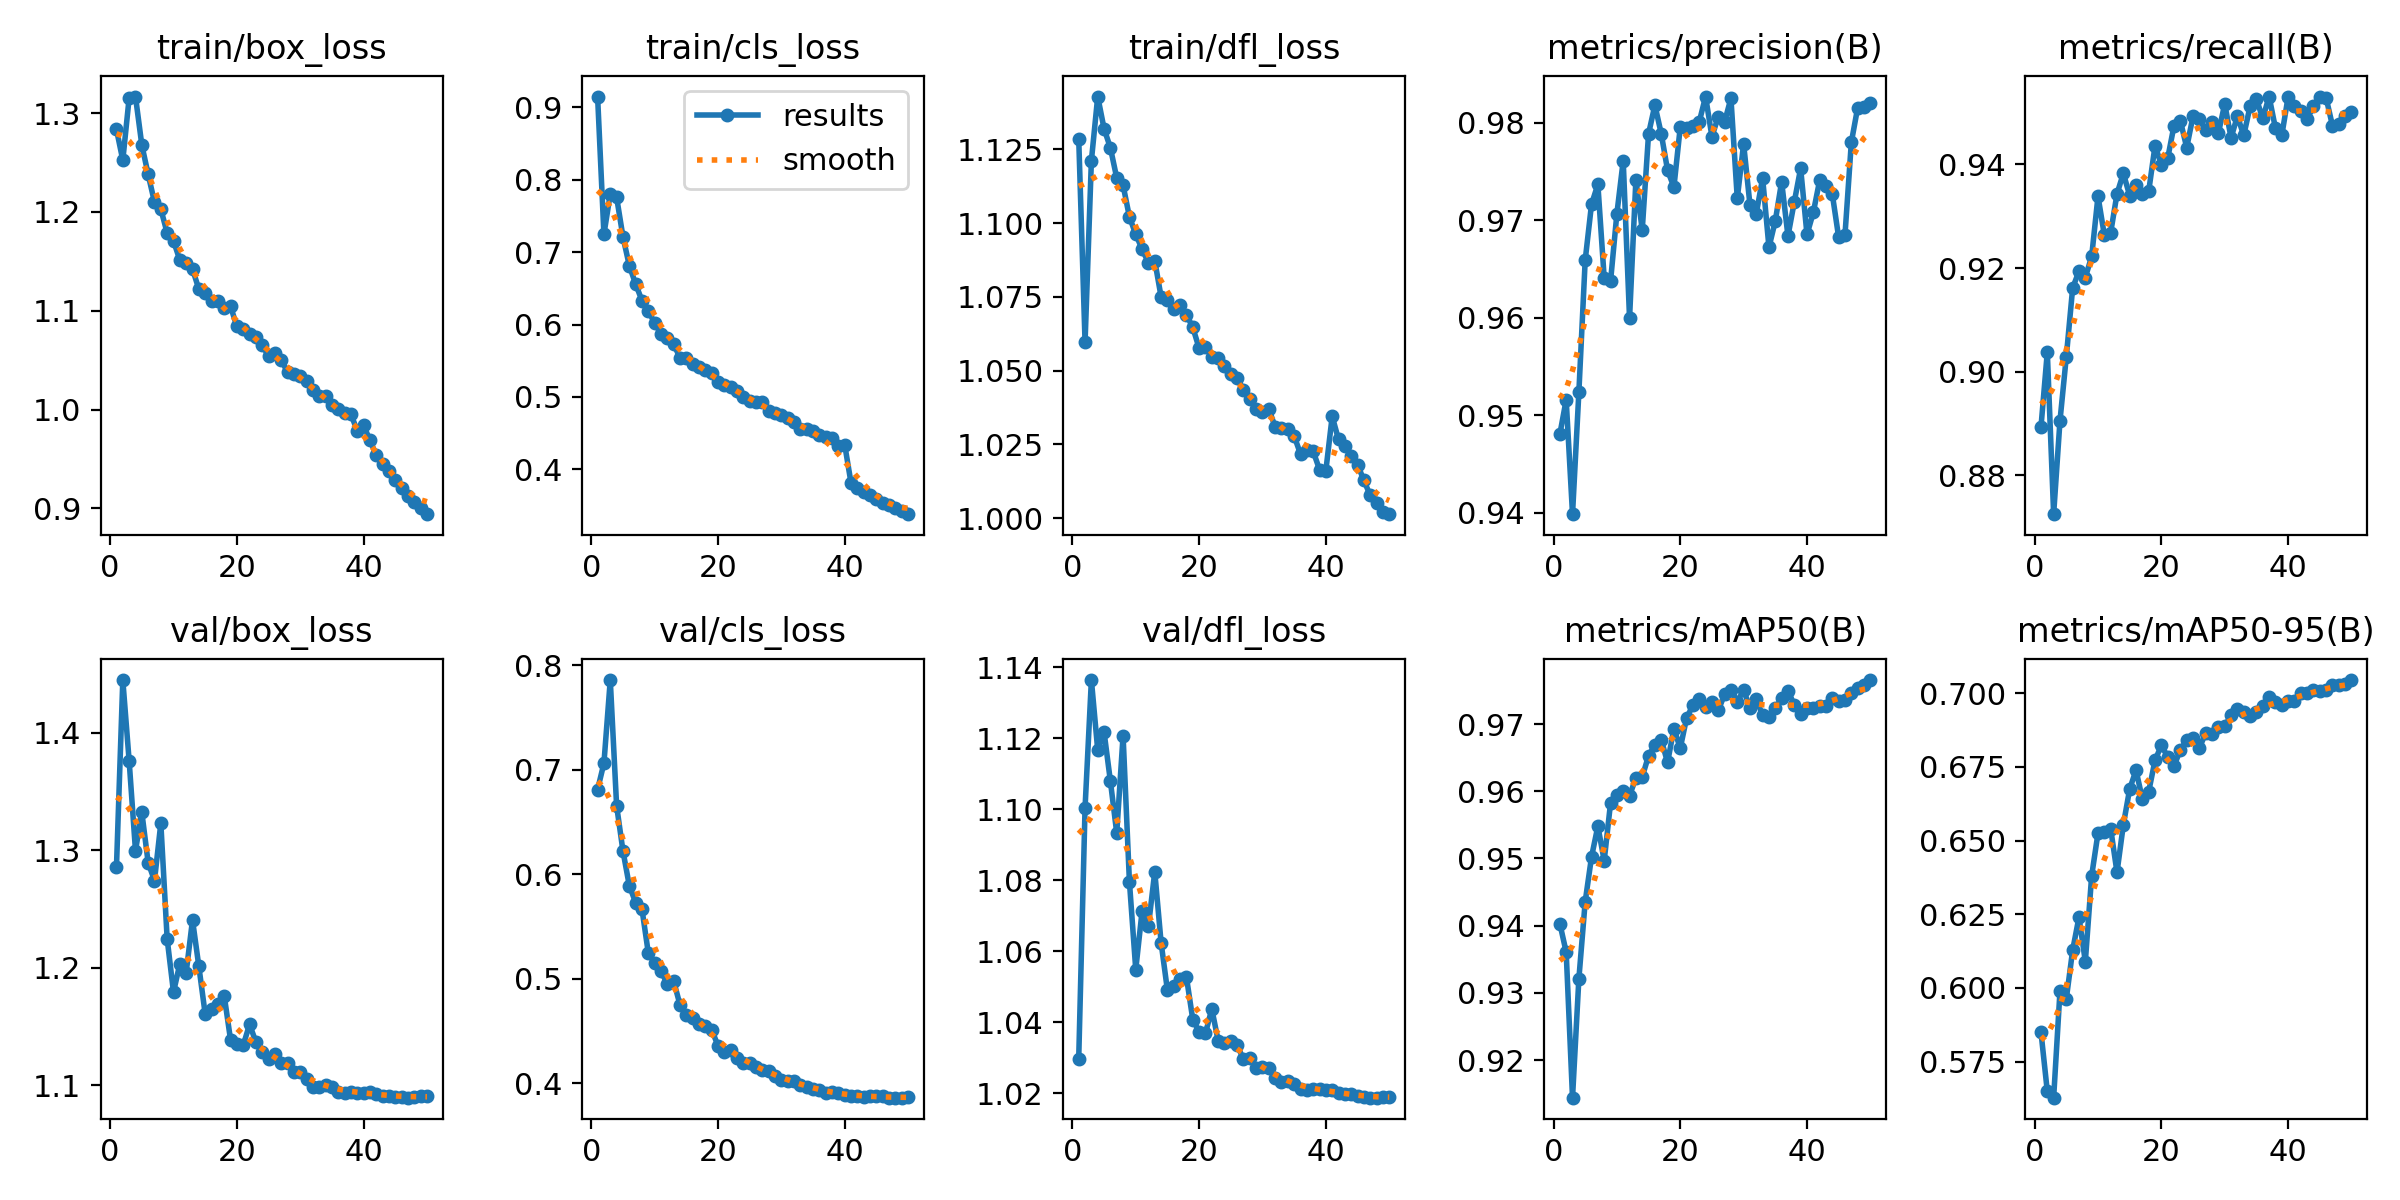

The table this chart was drawn from, first rows:
epoch, time, train/box_loss, train/cls_loss, train/dfl_loss, metrics/precision(B), metrics/recall(B), metrics/mAP50(B), metrics/mAP50-95(B), val/box_loss, val/cls_loss, val/dfl_loss, lr/pg0, lr/pg1, lr/pg2
1, 275.1, 1.284, 0.9148, 1.129, 0.9481, 0.8893, 0.9403, 0.585, 1.286, 0.681, 1.03, 0.003331, 0.003331, 0.003331
2, 545.9, 1.252, 0.7247, 1.06, 0.9516, 0.9038, 0.9361, 0.5649, 1.445, 0.7062, 1.1, 0.006532, 0.006532, 0.006532
3, 809.2, 1.315, 0.7803, 1.121, 0.9399, 0.8725, 0.9144, 0.5628, 1.376, 0.7858, 1.136, 0.009602, 0.009602, 0.009602
4, 1071, 1.317, 0.7759, 1.143, 0.9524, 0.8905, 0.9321, 0.5989, 1.3, 0.6655, 1.117, 0.009406, 0.009406, 0.009406
5, 1317, 1.268, 0.7213, 1.132, 0.9659, 0.9029, 0.9436, 0.5963, 1.332, 0.6223, 1.122, 0.009208, 0.009208, 0.009208
6, 1552, 1.238, 0.6815, 1.125, 0.9716, 0.9161, 0.9502, 0.6128, 1.289, 0.5891, 1.108, 0.00901, 0.00901, 0.00901
7, 1785, 1.21, 0.656, 1.115, 0.9737, 0.9194, 0.9548, 0.624, 1.274, 0.5728, 1.093, 0.008812, 0.008812, 0.008812
8, 2017, 1.203, 0.6331, 1.113, 0.964, 0.9182, 0.9497, 0.609, 1.323, 0.5666, 1.121, 0.008614, 0.008614, 0.008614
9, 2247, 1.179, 0.6191, 1.102, 0.9637, 0.9222, 0.9582, 0.6381, 1.224, 0.5247, 1.08, 0.008416, 0.008416, 0.008416
10, 2474, 1.171, 0.602, 1.096, 0.9707, 0.9339, 0.9594, 0.6525, 1.179, 0.5148, 1.055, 0.008218, 0.008218, 0.008218
11, 2711, 1.151, 0.5873, 1.091, 0.9761, 0.9264, 0.96, 0.6528, 1.203, 0.5072, 1.071, 0.00802, 0.00802, 0.00802
12, 2940, 1.148, 0.5807, 1.087, 0.9599, 0.9268, 0.9593, 0.6541, 1.196, 0.495, 1.067, 0.007822, 0.007822, 0.007822
13, 3170, 1.142, 0.5728, 1.087, 0.9741, 0.9343, 0.962, 0.6392, 1.241, 0.4978, 1.082, 0.007624, 0.007624, 0.007624
14, 3394, 1.122, 0.5543, 1.075, 0.969, 0.9383, 0.9621, 0.6554, 1.201, 0.475, 1.062, 0.007426, 0.007426, 0.007426
15, 3616, 1.118, 0.5535, 1.074, 0.9789, 0.934, 0.9653, 0.6675, 1.161, 0.4656, 1.049, 0.007228, 0.007228, 0.007228
16, 3833, 1.11, 0.5453, 1.071, 0.9818, 0.9361, 0.9669, 0.6739, 1.165, 0.4624, 1.05, 0.00703, 0.00703, 0.00703
17, 4051, 1.109, 0.5407, 1.072, 0.9789, 0.9342, 0.9677, 0.6641, 1.169, 0.4564, 1.052, 0.006832, 0.006832, 0.006832
18, 4271, 1.103, 0.5375, 1.069, 0.9751, 0.9348, 0.9643, 0.6666, 1.176, 0.4546, 1.053, 0.006634, 0.006634, 0.006634
19, 4490, 1.105, 0.5327, 1.065, 0.9734, 0.9436, 0.9693, 0.6773, 1.139, 0.451, 1.041, 0.006436, 0.006436, 0.006436
20, 4708, 1.084, 0.5212, 1.058, 0.9795, 0.94, 0.9664, 0.6823, 1.135, 0.4358, 1.037, 0.006238, 0.006238, 0.006238
21, 4925, 1.082, 0.5165, 1.058, 0.9795, 0.9412, 0.9709, 0.6784, 1.134, 0.4294, 1.037, 0.00604, 0.00604, 0.00604
22, 5144, 1.076, 0.5144, 1.055, 0.9796, 0.9475, 0.9728, 0.6753, 1.152, 0.4316, 1.044, 0.005842, 0.005842, 0.005842
23, 5361, 1.074, 0.5088, 1.054, 0.9801, 0.9484, 0.9737, 0.6809, 1.137, 0.4239, 1.035, 0.005644, 0.005644, 0.005644
24, 5578, 1.065, 0.4995, 1.052, 0.9827, 0.9433, 0.9725, 0.684, 1.128, 0.4194, 1.034, 0.005446, 0.005446, 0.005446
25, 5797, 1.054, 0.494, 1.049, 0.9786, 0.9493, 0.9733, 0.6847, 1.122, 0.4188, 1.035, 0.005248, 0.005248, 0.005248
26, 6014, 1.058, 0.4933, 1.047, 0.9806, 0.9488, 0.972, 0.6814, 1.127, 0.4158, 1.033, 0.00505, 0.00505, 0.00505
27, 6253, 1.051, 0.4925, 1.043, 0.9801, 0.9466, 0.9744, 0.6865, 1.119, 0.4122, 1.03, 0.004852, 0.004852, 0.004852
28, 6504, 1.038, 0.4809, 1.04, 0.9825, 0.9482, 0.9751, 0.6861, 1.119, 0.4111, 1.03, 0.004654, 0.004654, 0.004654
29, 6782, 1.037, 0.4774, 1.037, 0.9722, 0.9461, 0.9733, 0.6887, 1.111, 0.4071, 1.027, 0.004456, 0.004456, 0.004456
30, 7056, 1.034, 0.4754, 1.036, 0.9778, 0.9517, 0.9751, 0.6888, 1.112, 0.4034, 1.027, 0.004258, 0.004258, 0.004258
31, 7333, 1.029, 0.4713, 1.037, 0.9716, 0.9451, 0.9724, 0.6925, 1.105, 0.4019, 1.027, 0.00406, 0.00406, 0.00406
32, 7616, 1.02, 0.4658, 1.031, 0.9707, 0.9493, 0.9737, 0.6946, 1.099, 0.4023, 1.024, 0.003862, 0.003862, 0.003862
33, 7893, 1.014, 0.4561, 1.031, 0.9743, 0.9456, 0.9713, 0.6937, 1.098, 0.3985, 1.023, 0.003664, 0.003664, 0.003664
34, 8169, 1.014, 0.4559, 1.03, 0.9672, 0.9512, 0.971, 0.6922, 1.1, 0.3964, 1.023, 0.003466, 0.003466, 0.003466
35, 8431, 1.005, 0.4531, 1.028, 0.9699, 0.9526, 0.9723, 0.6937, 1.099, 0.3947, 1.023, 0.003268, 0.003268, 0.003268
36, 8670, 1, 0.4475, 1.022, 0.9739, 0.9489, 0.9738, 0.6956, 1.095, 0.3929, 1.021, 0.00307, 0.00307, 0.00307
37, 8942, 0.9964, 0.4451, 1.023, 0.9684, 0.9531, 0.975, 0.6989, 1.093, 0.3906, 1.021, 0.002872, 0.002872, 0.002872
38, 9213, 0.9954, 0.4433, 1.023, 0.9719, 0.947, 0.9728, 0.6971, 1.094, 0.3911, 1.021, 0.002674, 0.002674, 0.002674
39, 9482, 0.9785, 0.4328, 1.016, 0.9753, 0.9456, 0.9716, 0.6961, 1.094, 0.3905, 1.021, 0.002476, 0.002476, 0.002476
40, 9756, 0.9842, 0.4339, 1.016, 0.9685, 0.953, 0.9724, 0.6972, 1.094, 0.3882, 1.021, 0.002278, 0.002278, 0.002278
41, 10050, 0.9688, 0.3809, 1.034, 0.9708, 0.9513, 0.9723, 0.6975, 1.094, 0.3881, 1.021, 0.00208, 0.00208, 0.00208
42, 10329, 0.954, 0.3748, 1.027, 0.9741, 0.9503, 0.9727, 0.6999, 1.093, 0.3872, 1.02, 0.001882, 0.001882, 0.001882
43, 10593, 0.9452, 0.369, 1.025, 0.9735, 0.9487, 0.9727, 0.6999, 1.091, 0.3869, 1.02, 0.001684, 0.001684, 0.001684
44, 10859, 0.9376, 0.3648, 1.021, 0.9727, 0.9513, 0.9738, 0.701, 1.091, 0.3872, 1.02, 0.001486, 0.001486, 0.001486
45, 11121, 0.9283, 0.3594, 1.018, 0.9683, 0.9531, 0.9734, 0.7008, 1.09, 0.3872, 1.019, 0.001288, 0.001288, 0.001288
46, 11391, 0.9208, 0.3542, 1.013, 0.9685, 0.9528, 0.9736, 0.701, 1.09, 0.3872, 1.019, 0.00109, 0.00109, 0.00109
47, 11648, 0.9122, 0.3502, 1.008, 0.978, 0.9475, 0.9747, 0.7029, 1.089, 0.386, 1.019, 0.000892, 0.000892, 0.000892
48, 11891, 0.9065, 0.3465, 1.005, 0.9815, 0.9477, 0.9753, 0.7029, 1.09, 0.3861, 1.019, 0.000694, 0.000694, 0.000694
49, 12122, 0.9003, 0.3421, 1.002, 0.9816, 0.9493, 0.9758, 0.703, 1.09, 0.3861, 1.019, 0.000496, 0.000496, 0.000496
50, 12346, 0.8942, 0.3382, 1.001, 0.9821, 0.9501, 0.9766, 0.7045, 1.09, 0.3863, 1.019, 0.000298, 0.000298, 0.000298
